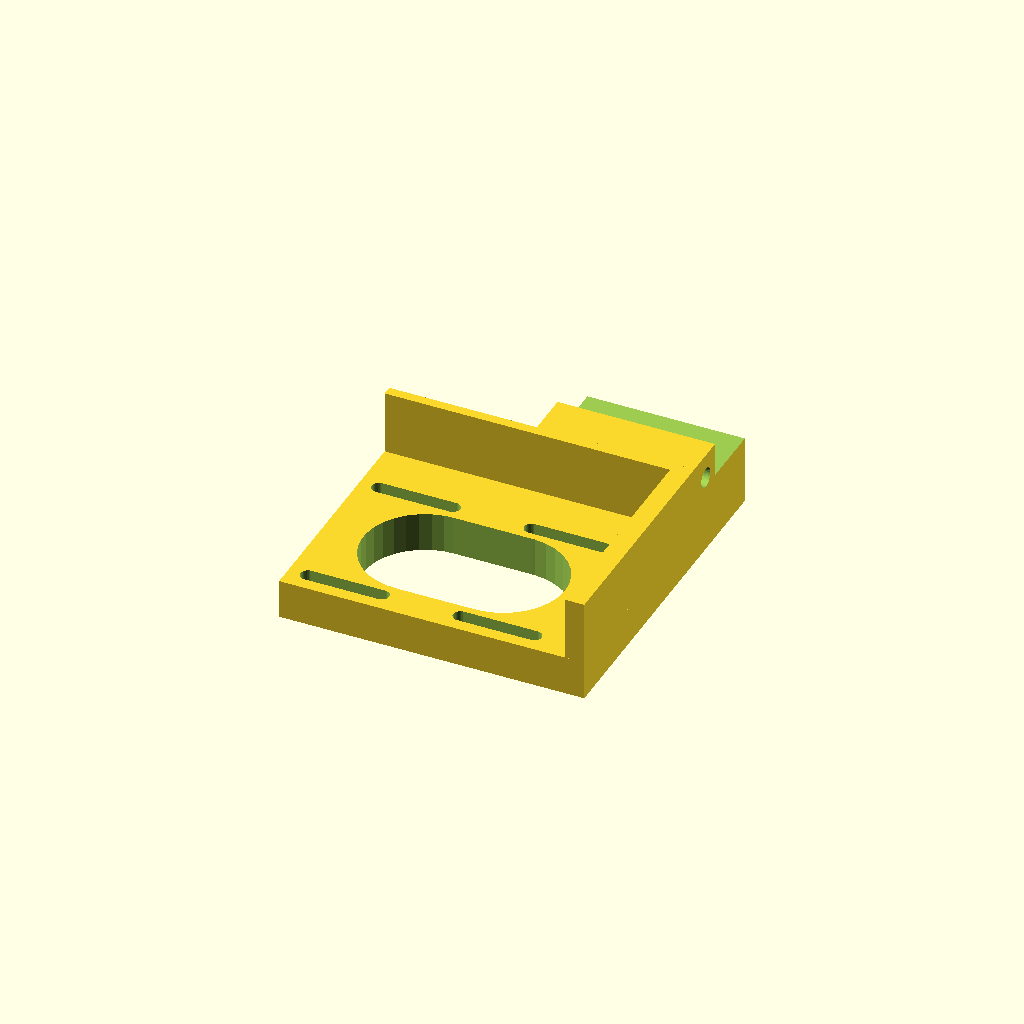
Cell 1: the model at its default parameters.
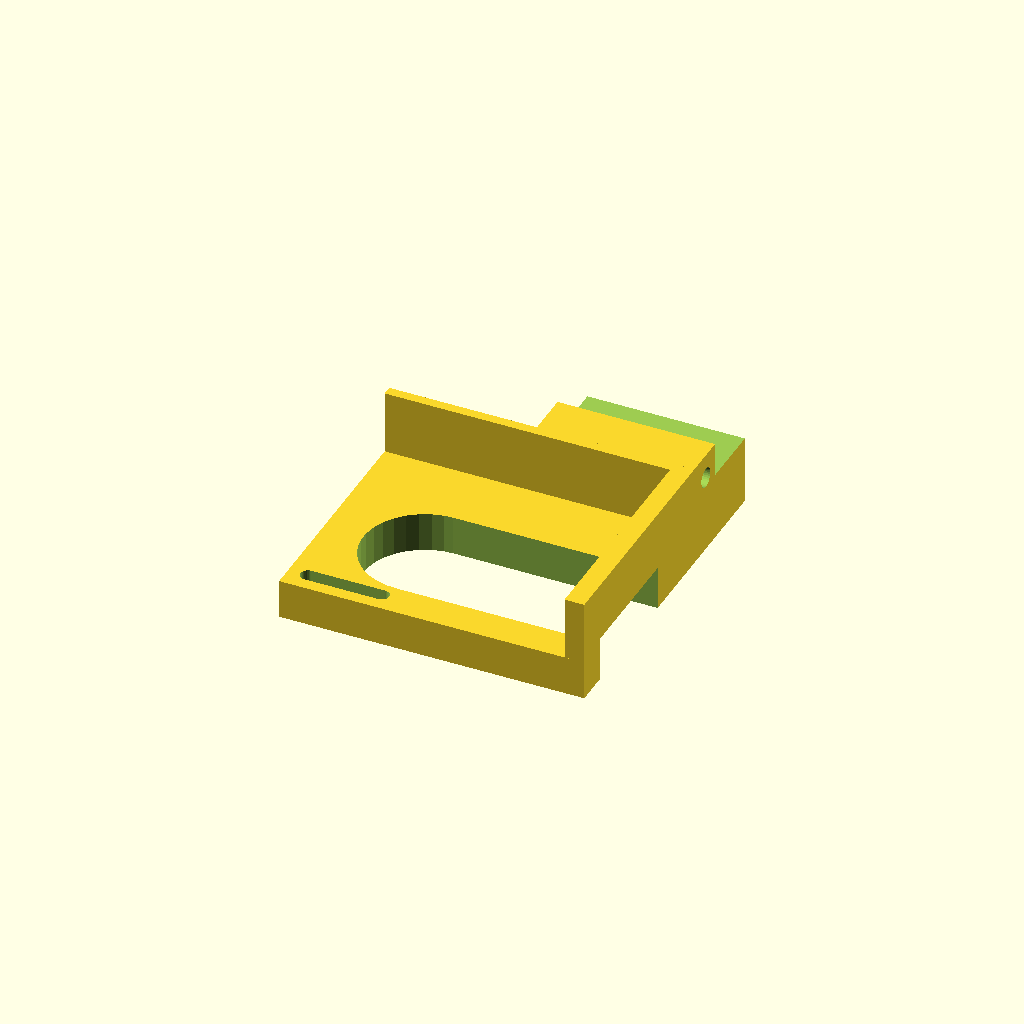
Cell 2: the same model with motorcc = 62.
All cells are drawn from one camera (rotation 55°, 0°, 25°, orthographic, colour scheme Cornfield), so only the parameter changes between them.
The OpenSCAD source (Old/RP_Parts/SCADs/original/X_Motor_Mount_1_Off.scad):
// Copyright (C) 2012 t00tie
// After an stl designed by RoTorIT
// Adapto is licensed under the Creative Commons - GNU GPL license.
// http://creativecommons.org/licenses/GPL/2.0/


use <bolt.scad>;
include <configuration.scad>;

$fn=33;
m8rodr=8/2;
m4rodr=4/2;
m3rodr=3/2;
motorcc=31;// centre-centre of the motor screw holes for nema17
centerr=25/2;// radius of the centre holes

difference(){
	union(){
		cube([62, 48, 8]);
		translate([30, 48, 0]) cube([32, 22, 21]);
		translate([0, 48-2, 0]) cube([62, 2, 21]);
		translate([58, 0, 0]) cube([4, 48, 21]);
	}
	translate([34+m8rodr, 48, 4+m8rodr]) rotate([-90,0,0]) cylinder(r=m8rodr, h=24+1);
	translate([30-1, 51+m4rodr, 14+m4rodr]) rotate([0,90,0]) cylinder(r=m4rodr, h=32+1+1);
	translate([8+centerr, 4+2*m3rodr+centerr, -1]) cylinder(r=centerr, h=8+2);
	translate([8+centerr+motorcc-(18-2*m3rodr), 4+2*m3rodr+centerr, -1]) cylinder(r=centerr, h=8+2);
	translate([8+centerr, 4+2*m3rodr, -1]) cube([motorcc-(18-2*m3rodr), 2*centerr, 8+2]);
	translate([4, 4, -1]) oval();
	translate([4+motorcc, 4, -1]) oval();
	translate([4, 4+motorcc, -1]) oval();
	translate([4+motorcc, 4+motorcc, -1]) oval();
	translate([0, 57, 14]) cube([111, 111, 111]);
}

module oval(){
	cylinder(r=m3rodr, h=8+2);
	translate([0, -m3rodr, 0]) cube([18-2*m3rodr, 2*m3rodr, 8+2]);
	translate([18-2*m3rodr, 0, 0]) cylinder(r=m3rodr, h=8+2);
}
Customizer parameters (derived from the source; name, type, default, range or options):
motorcc: number, default 31
